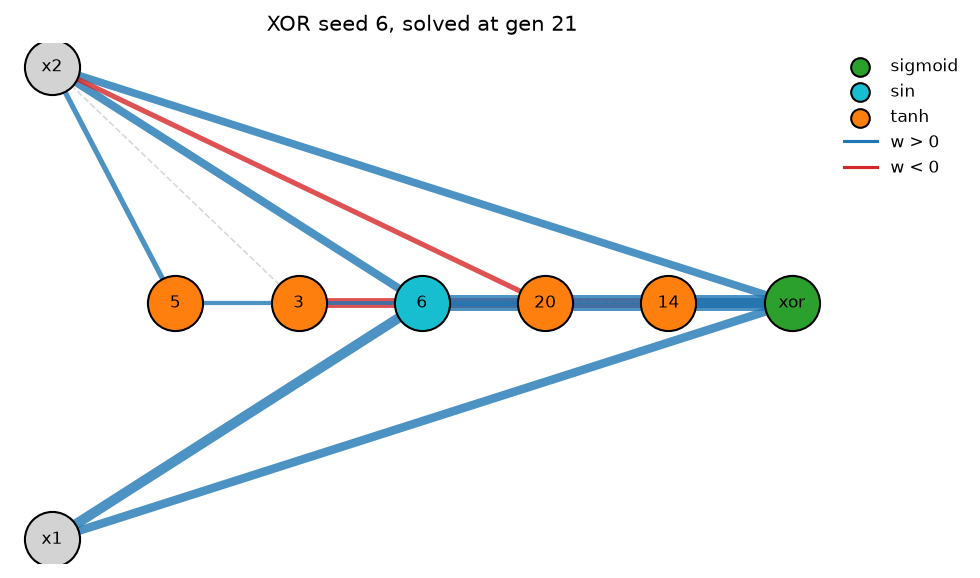

Data behind this chart, as committed beside it:
gen, best, champ, mean, n_species, threshold, mean_hidden, mean_enabled_conns, champ_hidden, champ_enabled_conns, act_tanh, act_sigmoid, act_sin, act_gauss, act_relu, act_abs
0, 4.873, 4.873, 4.009, 1, 3.0, 0.0, 2.0, 0, 2, 0, 0, 0, 0, 0, 0
1, 5.118, 5.118, 4.167, 1, 2.9, 0.03333, 2.033, 0, 2, 4, 0, 0, 0, 0, 1
2, 5.573, 5.573, 4.391, 1, 2.8, 0.09333, 2.053, 0, 2, 14, 0, 0, 0, 0, 0
3, 5.881, 5.881, 4.593, 1, 2.7, 0.14, 2.1, 1, 4, 20, 0, 0, 0, 0, 1
4, 6.183, 6.183, 4.833, 1, 2.6, 0.1, 2.12, 0, 2, 15, 0, 0, 0, 0, 0
5, 6.675, 6.675, 5.065, 1, 2.5, 0.16, 2.193, 1, 5, 24, 0, 0, 0, 0, 0
6, 6.767, 6.767, 5.347, 1, 2.4, 0.3, 2.62, 0, 2, 45, 0, 0, 0, 0, 0
7, 7.322, 7.322, 5.638, 2, 2.3, 0.44, 2.927, 1, 5, 65, 0, 0, 0, 0, 1
8, 7.784, 7.784, 5.853, 3, 2.2, 1.307, 4.253, 2, 6, 192, 2, 1, 0, 1, 0
9, 8.127, 8.127, 5.648, 3, 2.1, 1.6, 4.733, 1, 5, 231, 2, 2, 2, 1, 2
10, 8.805, 8.805, 6.112, 5, 2, 1.72, 5.113, 1, 5, 247, 2, 3, 1, 4, 1
11, 8.805, 8.805, 5.963, 5, 1.9, 2.167, 5.867, 1, 5, 315, 3, 0, 5, 0, 2
12, 8.851, 8.851, 6.586, 5, 1.8, 1.8, 5.54, 1, 5, 266, 0, 1, 2, 1, 0
13, 8.921, 8.921, 6.519, 6, 1.7, 2.307, 6.107, 1, 5, 339, 2, 0, 1, 4, 0
14, 8.921, 8.921, 6.411, 6, 1.6, 2.487, 6.52, 1, 5, 365, 1, 3, 0, 2, 2
15, 8.933, 8.933, 6.604, 8, 1.5, 2.493, 6.733, 1, 5, 356, 1, 6, 2, 7, 2
16, 8.933, 8.933, 6.356, 11, 1.5, 3.313, 7.987, 1, 5, 459, 2, 9, 1, 25, 1
17, 8.94, 8.94, 6.304, 13, 1.5, 3.347, 8.573, 1, 5, 480, 1, 6, 1, 14, 0
18, 8.952, 8.952, 6.511, 15, 1.6, 3.52, 8.713, 1, 5, 500, 0, 11, 1, 14, 2
19, 8.952, 8.952, 6.124, 19, 1.7, 3.52, 9.053, 1, 5, 504, 1, 11, 0, 10, 2
20, 9.447, 9.447, 6.619, 17, 1.8, 3.867, 10.22, 5, 13, 558, 0, 9, 2, 10, 1
21, 14.78, 14.78, 6.694, 17, 1.9, 3.967, 10.06, 5, 13, 570, 0, 11, 5, 8, 1
